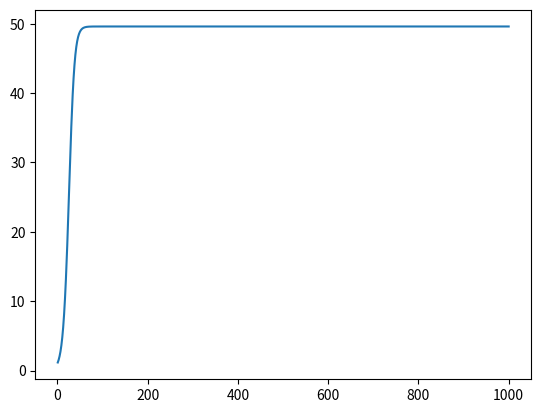

This chart was generated by the following Python code:
# Copyright (c) 2019 Kyle Lopin (Naresuan University) <kylel@nu.ac.th>

"""

"""

__author__ = "Kyle Vitatus Lopin"
# installed libraries
import matplotlib.pyplot as plt
import numpy as np


class ModelParameters():
    def __init__(self):
        k_hydro_environ = 0.04  # h**-1
        B_sat = 10**-4  # g g**-1
        B_growth = 1


class CompostModel():
    def __init__(self):
        pass


S_bact = 62

time = np.linspace(1, 1000, 1000)
bact = [1]
for t in time:
    b_1 = bact[-1]
    bact_growth = 0.2 * b_1 * (1 - b_1/S_bact)
    bact_death = .04 * b_1
    bact.append(bact[-1] + bact_growth - bact_death)


print(time)
plt.plot(time, bact[1:])
plt.show()


